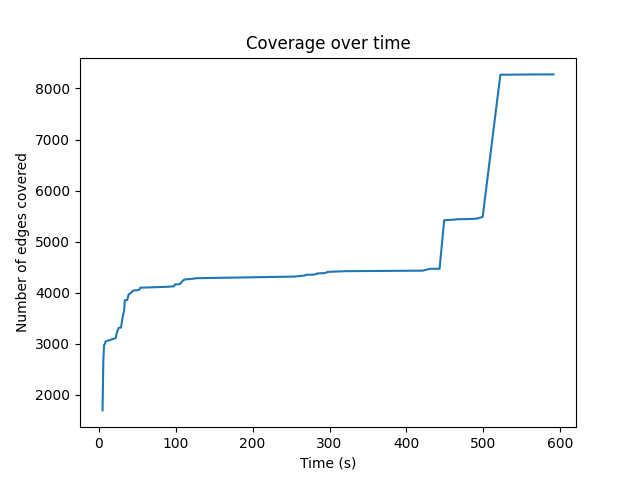

Data behind this chart, as committed beside it:
5, 1696
6, 2669
7, 2975
8, 2998
9, 3047
22, 3111
24, 3241
26, 3313
29, 3318
31, 3512
32, 3585
33, 3642
34, 3855
37, 3855
39, 3969
40, 3976
42, 3999
45, 4046
49, 4046
53, 4061
54, 4098
78, 4111
87, 4115
98, 4126
99, 4162
105, 4167
107, 4194
110, 4246
113, 4262
121, 4271
127, 4284
254, 4316
259, 4324
265, 4332
268, 4339
269, 4351
279, 4354
283, 4365
284, 4378
294, 4385
297, 4404
301, 4411
313, 4417
320, 4422
418, 4432
421, 4432
431, 4469
443, 4469
449, 5420
458, 5427
464, 5434
466, 5439
484, 5444
491, 5451
499, 5484
522, 8268
573, 8275
591, 8275
